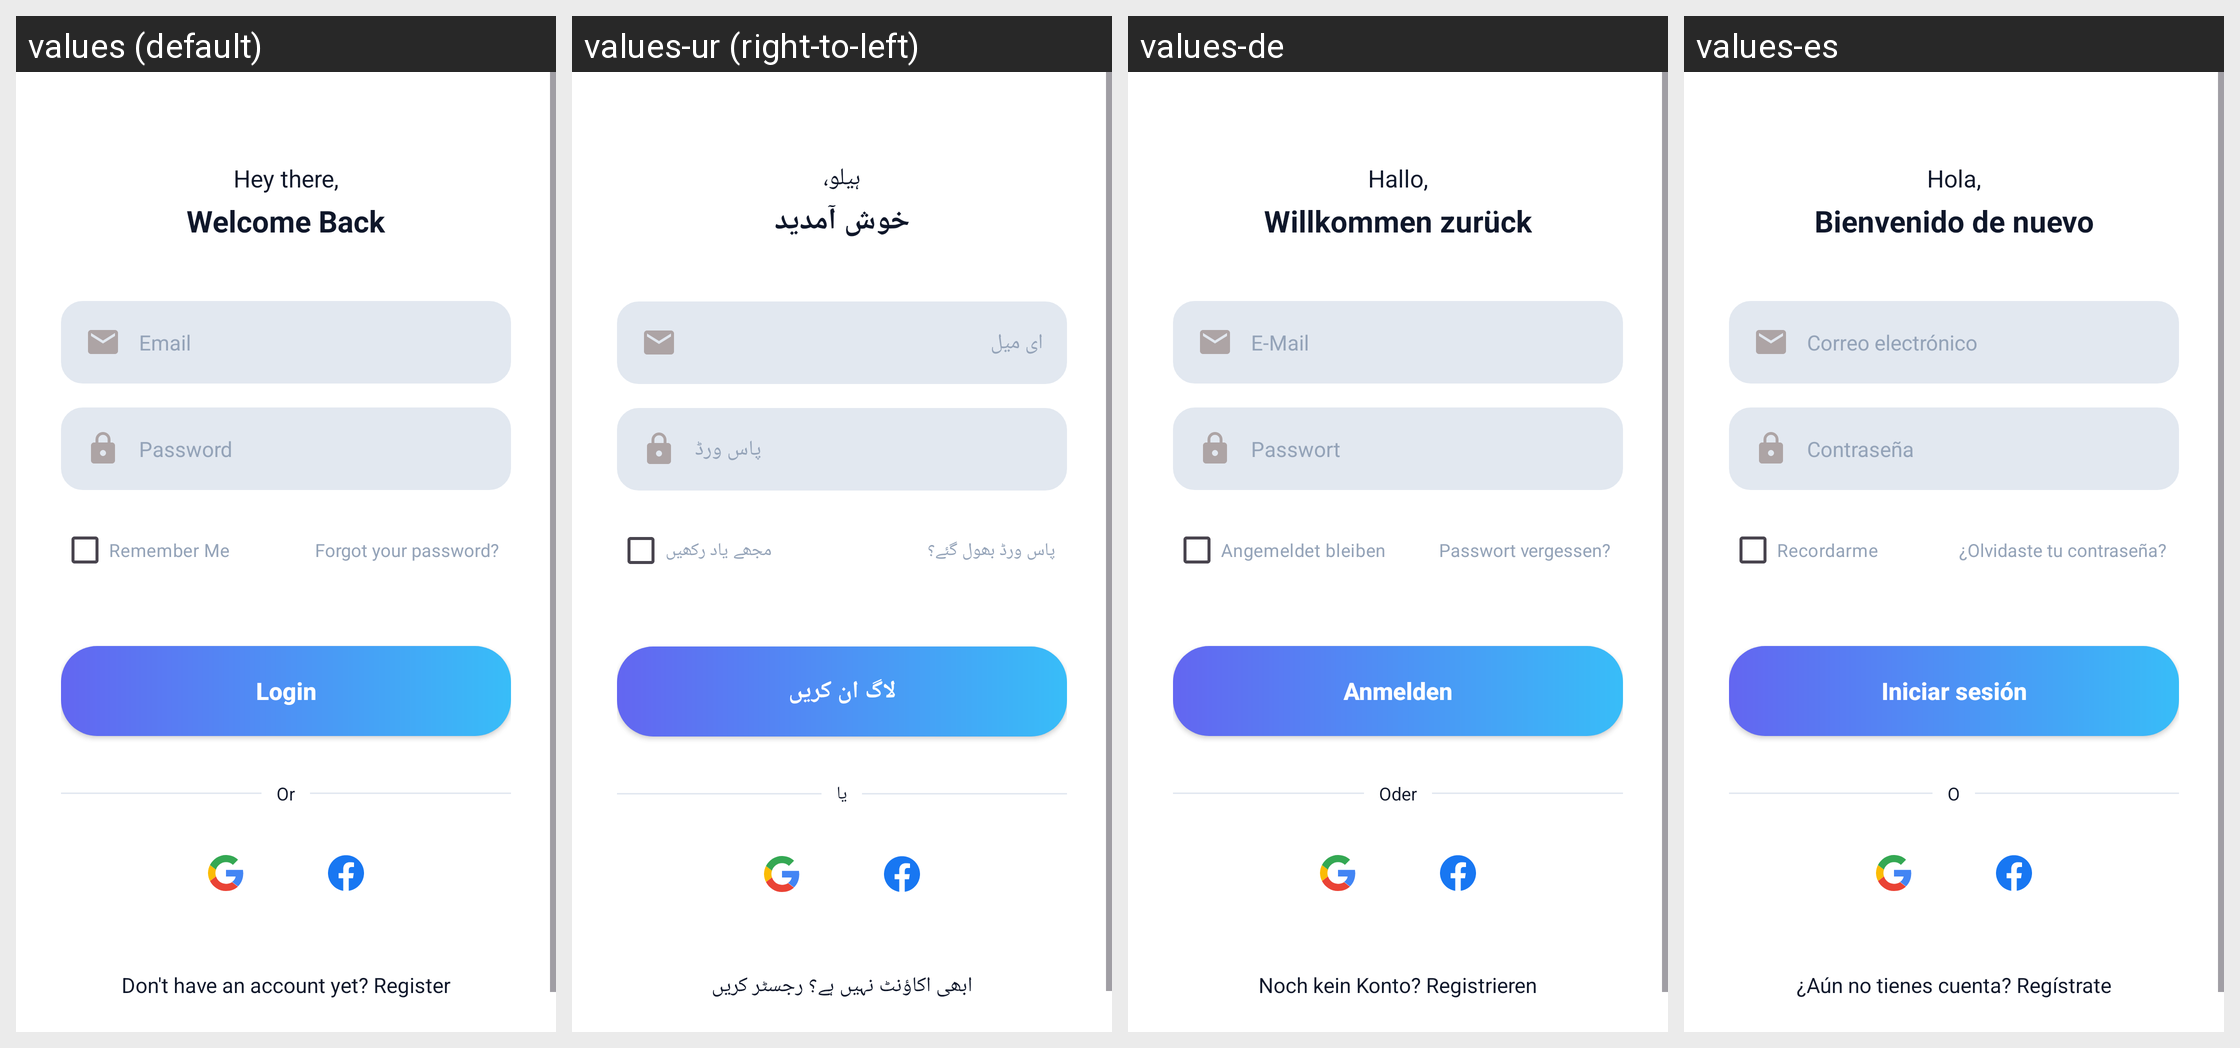

The Android screen above is rendered under several locales of the same app. Produce the string resources it draws, with the default and per-locale values.
Android screen res/layout/activity_login.xml rendered under 4 locales, left to right: values (default), values-ur (right-to-left), values-de, values-es. Device: Nexus 5 (rendered at 1080×1920; each locale shown at half size, 540×960, under a caption strip naming it); theme Theme.FitnessApp.
Strings drawn on this screen, with the default value and each locale's value (text and hints the layout hard-codes, and strings that could not be matched under every locale, appear in the picture but are not listed):

hey_there
  values: Hey there,
  values-ur: ہیلو،
  values-de: Hallo,
  values-es: Hola,

welcome_back
  values: Welcome Back
  values-ur: خوش آمدید
  values-de: Willkommen zurück
  values-es: Bienvenido de nuevo

email_hint
  values: Email
  values-ur: ای میل
  values-de: E-Mail
  values-es: Correo electrónico

password_hint
  values: Password
  values-ur: پاس ورڈ
  values-de: Passwort
  values-es: Contraseña

remember_me
  values: Remember Me
  values-ur: مجھے یاد رکھیں
  values-de: Angemeldet bleiben
  values-es: Recordarme

forgot_password
  values: Forgot your password?
  values-ur: پاس ورڈ بھول گئے؟
  values-de: Passwort vergessen?
  values-es: ¿Olvidaste tu contraseña?

login
  values: Login
  values-ur: لاگ ان کریں
  values-de: Anmelden
  values-es: Iniciar sesión

or_text
  values: Or
  values-ur: یا
  values-de: Oder
  values-es: O

dont_have_account
  values: Don't have an account yet? Register
  values-ur: ابھی اکاؤنٹ نہیں ہے؟ رجسٹر کریں
  values-de: Noch kein Konto? Registrieren
  values-es: ¿Aún no tienes cuenta? Regístrate
